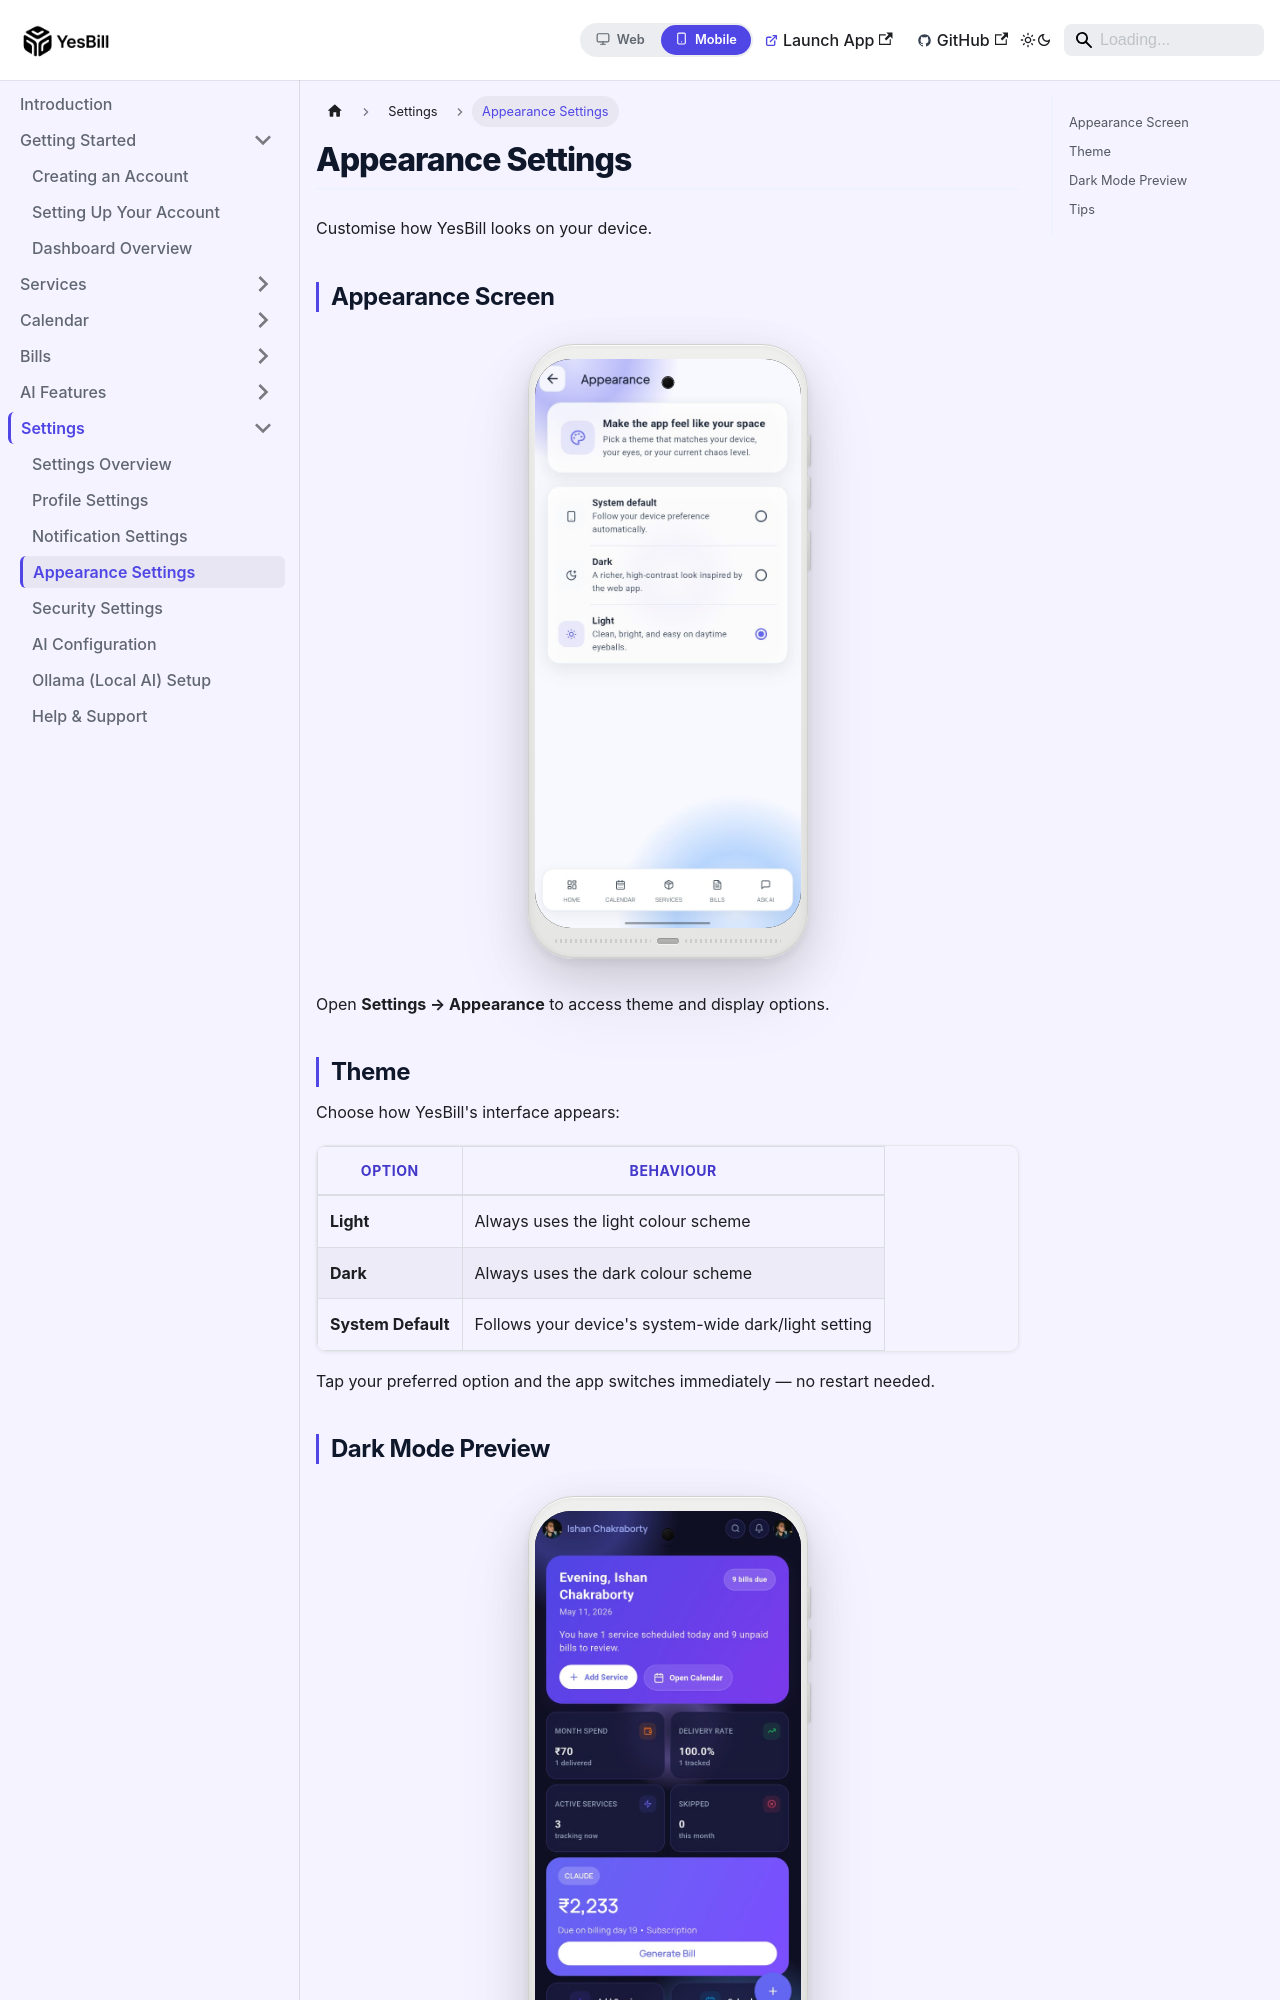

repository: Ishan96Dev/YesBill · page: docs/mobile/settings/appearance/index.html · generator: docusaurus

---
id: appearance
title: Appearance Settings
sidebar_position: 3
displayed_sidebar: mobileSidebar
---

# Appearance Settings

Customise how YesBill looks on your device.

## Appearance Screen

<PhoneFrame src="/img/screenshots/mobile/Appearance-Settings-Screen-01.jpeg" alt="Appearance settings screen" />

Open **Settings → Appearance** to access theme and display options.

## Theme

Choose how YesBill's interface appears:

| Option | Behaviour |
|--------|-----------|
| **Light** | Always uses the light colour scheme |
| **Dark** | Always uses the dark colour scheme |
| **System Default** | Follows your device's system-wide dark/light setting |

Tap your preferred option and the app switches immediately — no restart needed.
